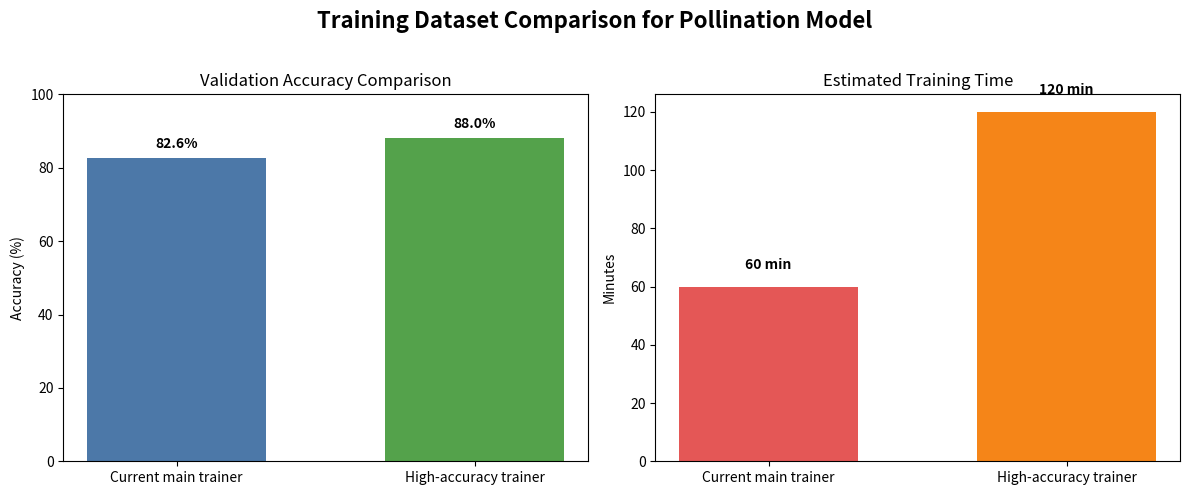

Recreate this plot in Python.
import matplotlib
matplotlib.use('Agg')
import matplotlib.pyplot as plt

methods = ['Current main trainer', 'High-accuracy trainer']
val_acc = [82.6, 88.0]
time_min = [60, 120]

fig, (ax1, ax2) = plt.subplots(1, 2, figsize=(12, 5))

ax1.bar(methods, val_acc, color=['#4C78A8', '#54A24B'], width=0.6)
ax1.set_title('Validation Accuracy Comparison')
ax1.set_ylabel('Accuracy (%)')
ax1.set_ylim(0, 100)
for i, v in enumerate(val_acc):
    ax1.text(i, v + 2, f'{v}%', ha='center', va='bottom', fontsize=10, fontweight='bold')

ax2.bar(methods, time_min, color=['#E45756', '#F58518'], width=0.6)
ax2.set_title('Estimated Training Time')
ax2.set_ylabel('Minutes')
for i, v in enumerate(time_min):
    ax2.text(i, v + 5, f'{v} min', ha='center', va='bottom', fontsize=10, fontweight='bold')

fig.suptitle('Training Dataset Comparison for Pollination Model', fontsize=16, fontweight='bold')
plt.tight_layout(rect=[0, 0, 1, 0.96])
plt.savefig('training_comparison.png', dpi=200)
print('Saved training_comparison.png')
